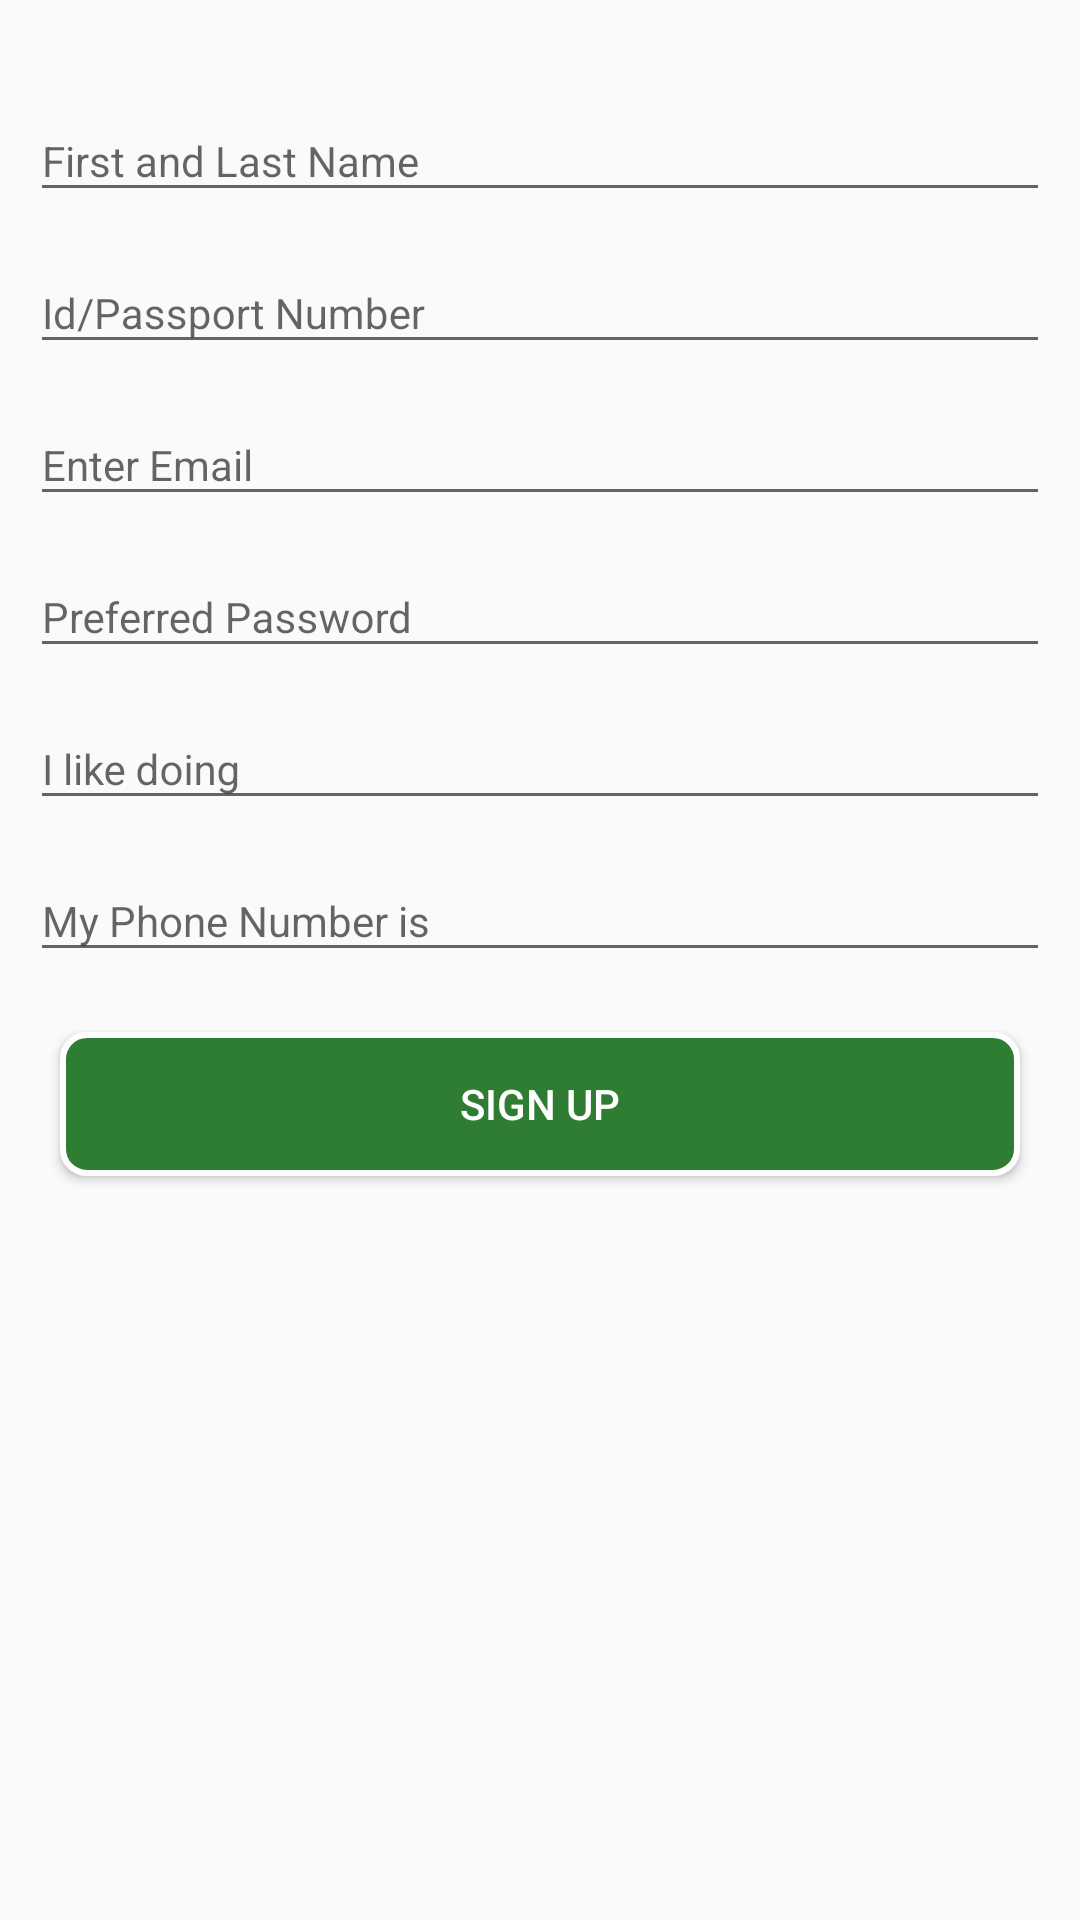

Write the Android layout XML for this screen, with the resource values it uses.
<!-- AndroidManifest.xml: application theme AppTheme -->
<!-- res/layout/activity_sign_up.xml -->
<?xml version="1.0" encoding="utf-8"?>
<RelativeLayout xmlns:android="http://schemas.android.com/apk/res/android"
    xmlns:app="http://schemas.android.com/apk/res-auto"
    xmlns:tools="http://schemas.android.com/tools"
    android:layout_width="match_parent"
    android:layout_height="match_parent"
    tools:context=".SignUp">

    <LinearLayout
        android:layout_width="match_parent"
        android:layout_height="wrap_content"
        android:layout_marginTop="20dp"
        android:orientation="vertical">

        <android.support.design.widget.TextInputLayout
            android:layout_width="match_parent"
            android:layout_height="wrap_content"
            android:layout_marginEnd="10dp"
            android:layout_marginStart="10dp"
            app:hintTextAppearance="@style/TextAppearence.App.TextInputLayout">

            <android.support.design.widget.TextInputEditText
                android:id="@+id/firstlast"
                android:layout_width="match_parent"
                android:layout_height="wrap_content"
                android:layout_centerHorizontal="true"
                android:hint="@string/firstlast"
                android:inputType="textPersonName|textCapWords"
                android:textSize="14sp" />
        </android.support.design.widget.TextInputLayout>

        <android.support.design.widget.TextInputLayout
            android:layout_width="match_parent"
            android:layout_height="wrap_content"
            android:layout_marginEnd="10dp"
            android:layout_marginStart="10dp"
            app:hintTextAppearance="@style/TextAppearence.App.TextInputLayout">

            <android.support.design.widget.TextInputEditText
                android:id="@+id/clientidno"
                android:layout_width="match_parent"
                android:layout_height="wrap_content"
                android:layout_centerHorizontal="true"
                android:hint="@string/clientid"
                android:inputType="number"
                android:textSize="14sp" />
        </android.support.design.widget.TextInputLayout>

        <android.support.design.widget.TextInputLayout
            android:layout_width="match_parent"
            android:layout_height="wrap_content"
            android:layout_marginEnd="10dp"
            android:layout_marginStart="10dp"
            app:hintTextAppearance="@style/TextAppearence.App.TextInputLayout">

            <android.support.design.widget.TextInputEditText
                android:id="@+id/email"
                android:layout_width="match_parent"
                android:layout_height="wrap_content"
                android:layout_centerHorizontal="true"
                android:hint="@string/emailme"
                android:inputType="textEmailAddress"
                android:textSize="14sp" />
        </android.support.design.widget.TextInputLayout>

        <android.support.design.widget.TextInputLayout
            android:layout_width="match_parent"
            android:layout_height="wrap_content"
            android:layout_marginEnd="10dp"
            android:layout_marginStart="10dp"
            app:hintTextAppearance="@style/TextAppearence.App.TextInputLayout">

            <android.support.design.widget.TextInputEditText
                android:id="@+id/password"
                android:layout_width="match_parent"
                android:layout_height="wrap_content"
                android:layout_centerHorizontal="true"
                android:hint="@string/preferredpass"
                android:inputType="textPassword"
                android:textSize="14sp" />
        </android.support.design.widget.TextInputLayout>

        <android.support.design.widget.TextInputLayout
            android:layout_width="match_parent"
            android:layout_height="wrap_content"
            android:layout_marginEnd="10dp"
            android:layout_marginStart="10dp"
            app:hintTextAppearance="@style/TextAppearence.App.TextInputLayout">

            <android.support.design.widget.TextInputEditText
                android:id="@+id/occupation"
                android:layout_width="match_parent"
                android:layout_height="wrap_content"
                android:layout_centerHorizontal="true"
                android:hint="@string/occupation"
                android:inputType="textPersonName"
                android:textSize="14sp" />
        </android.support.design.widget.TextInputLayout>

        <android.support.design.widget.TextInputLayout
            android:layout_width="match_parent"
            android:layout_height="wrap_content"
            android:layout_marginEnd="10dp"
            android:layout_marginStart="10dp"
            app:hintTextAppearance="@style/TextAppearence.App.TextInputLayout">

            <android.support.design.widget.TextInputEditText
                android:id="@+id/phoneno"
                android:layout_width="match_parent"
                android:layout_height="wrap_content"
                android:layout_centerHorizontal="true"
                android:hint="@string/phoneno"
                android:inputType="phone"
                android:textSize="14sp" />
        </android.support.design.widget.TextInputLayout>

        <Button
            android:id="@+id/register"
            android:layout_width="match_parent"
            android:layout_height="wrap_content"
            android:layout_gravity="end"
            android:layout_margin="20dp"
            android:background="@drawable/drawable2"
            android:text="@string/Register"
            android:textColor="#fff" />


    </LinearLayout>


</RelativeLayout>
<!-- resources referenced by this layout -->
<resources>
  <!-- drawable drawable2 (drawable) -->
  <?xml version="1.0" encoding="utf-8"?>
  <selector xmlns:android="http://schemas.android.com/apk/res/android">
      <item>
          <shape android:shape="rectangle">
              <solid android:color="@color/colorPrimary" />
              <stroke android:width="2dp" android:color="#fff" />
              <corners android:radius="8dp" />
          </shape>
      </item>
  </selector>
  <string name="Register">Sign Up</string>
  <string name="clientid">Id/Passport Number</string>
  <string name="emailme">Enter Email</string>
  <string name="firstlast">First and Last Name</string>
  <string name="occupation">I like doing</string>
  <string name="phoneno">My Phone Number is</string>
  <string name="preferredpass">Preferred Password</string>
  <style name="TextAppearence.App.TextInputLayout" parent="@android:style/TextAppearance">
          <item name="android:textColor">#90A4AE</item>
      </style>
  <style name="AppTheme" parent="Theme.AppCompat.Light.DarkActionBar">
          
          <item name="colorPrimary">@color/colorPrimary</item>
          <item name="colorPrimaryDark">@color/colorPrimaryDark</item>
          <item name="colorAccent">@color/colorAccent</item>
      </style>
  <color name="colorPrimary">#2e7d32</color>
  <color name="colorPrimaryDark">#005005</color>
  <color name="colorAccent">#60ad5e</color>
</resources>
